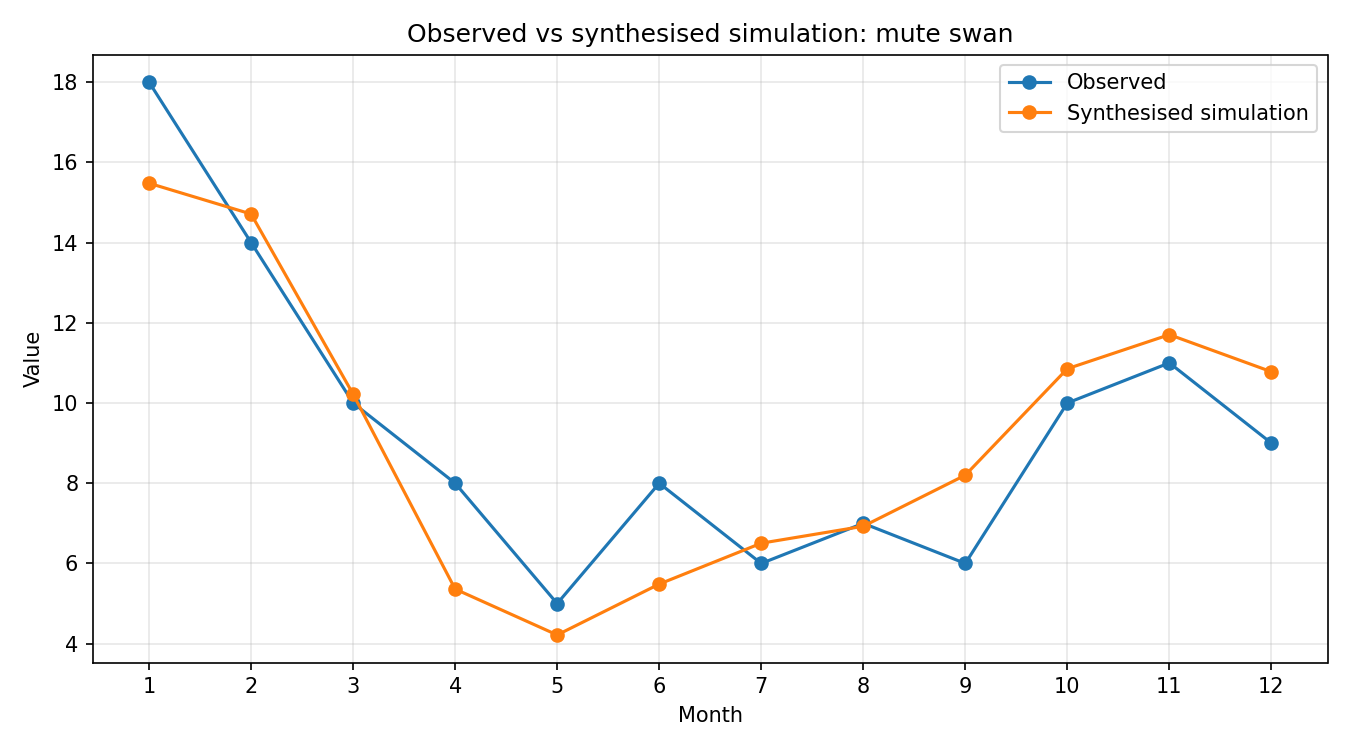

The file beside this chart, header and first rows:
month, observed, simulated_raw, synthesised
1, 18, 0.8224, 15.48
2, 14, 0.7816, 14.71
3, 10, 0.543, 10.22
4, 8, 0.2848, 5.361
5, 5, 0.2241, 4.217
6, 8, 0.2914, 5.486
7, 6, 0.3456, 6.505
8, 7, 0.368, 6.927
9, 6, 0.4357, 8.201
10, 10, 0.5767, 10.85
11, 11, 0.6218, 11.7
12, 9, 0.5727, 10.78
